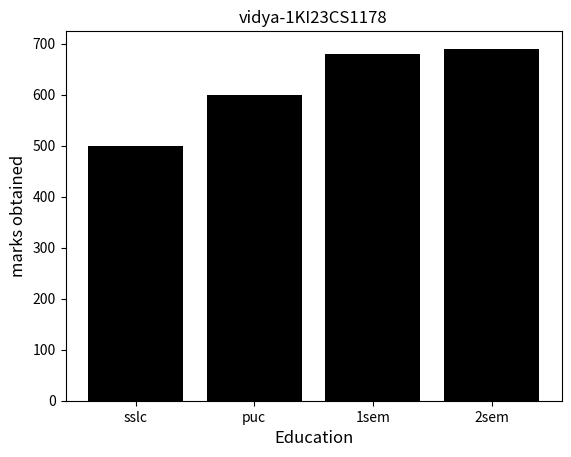

Reproduce this figure in Python.
import matplotlib.pyplot as plt
std=['sslc','puc','1sem','2sem']
values=[500,600,680,690]
plt.bar(std,values,color='black')
plt.xlabel("Education",fontsize=12)
plt.ylabel("marks obtained",fontsize=12)
plt.title("vidya-1KI23CS1178")
plt.show()